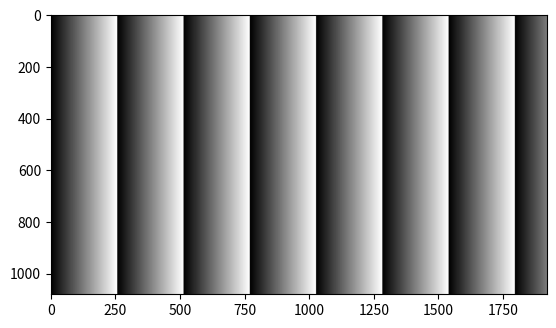

The script that saved this image:
import numpy as np
import matplotlib.pyplot as plt
arr = np.arange(0, 1920, dtype=np.uint8)
arr = np.tile(arr, (1080, 1))
print(arr)
print(arr.shape)
print(arr.dtype)
print(arr.min(), arr.max())


plt.imshow(arr, cmap='gray')
plt.show()
